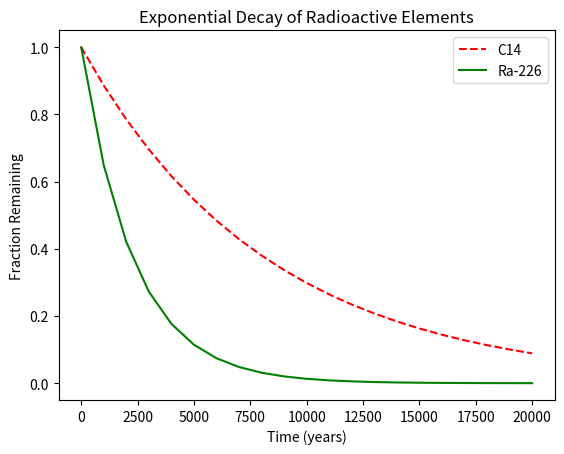

Here is the Python script that generated this plot:
#!/usr/bin/env python3
import numpy as np
import matplotlib.pyplot as plt

x = np.arange(0, 21000, 1000)
r = np.log(0.5)
t1 = 5730
t2 = 1600
y1 = np.exp((r / t1) * x)
y2 = np.exp((r / t2) * x)

# your code here

line1, = plt.plot(x, y1, 'r--', label = 'C14')
line2, = plt.plot(x, y2, 'g', label = 'Ra-226')
plt.xlabel('Time (years)')
plt.ylabel('Fraction Remaining')
plt.title('Exponential Decay of Radioactive Elements')
plt.legend(handles=[line1, line2])
plt.show()
